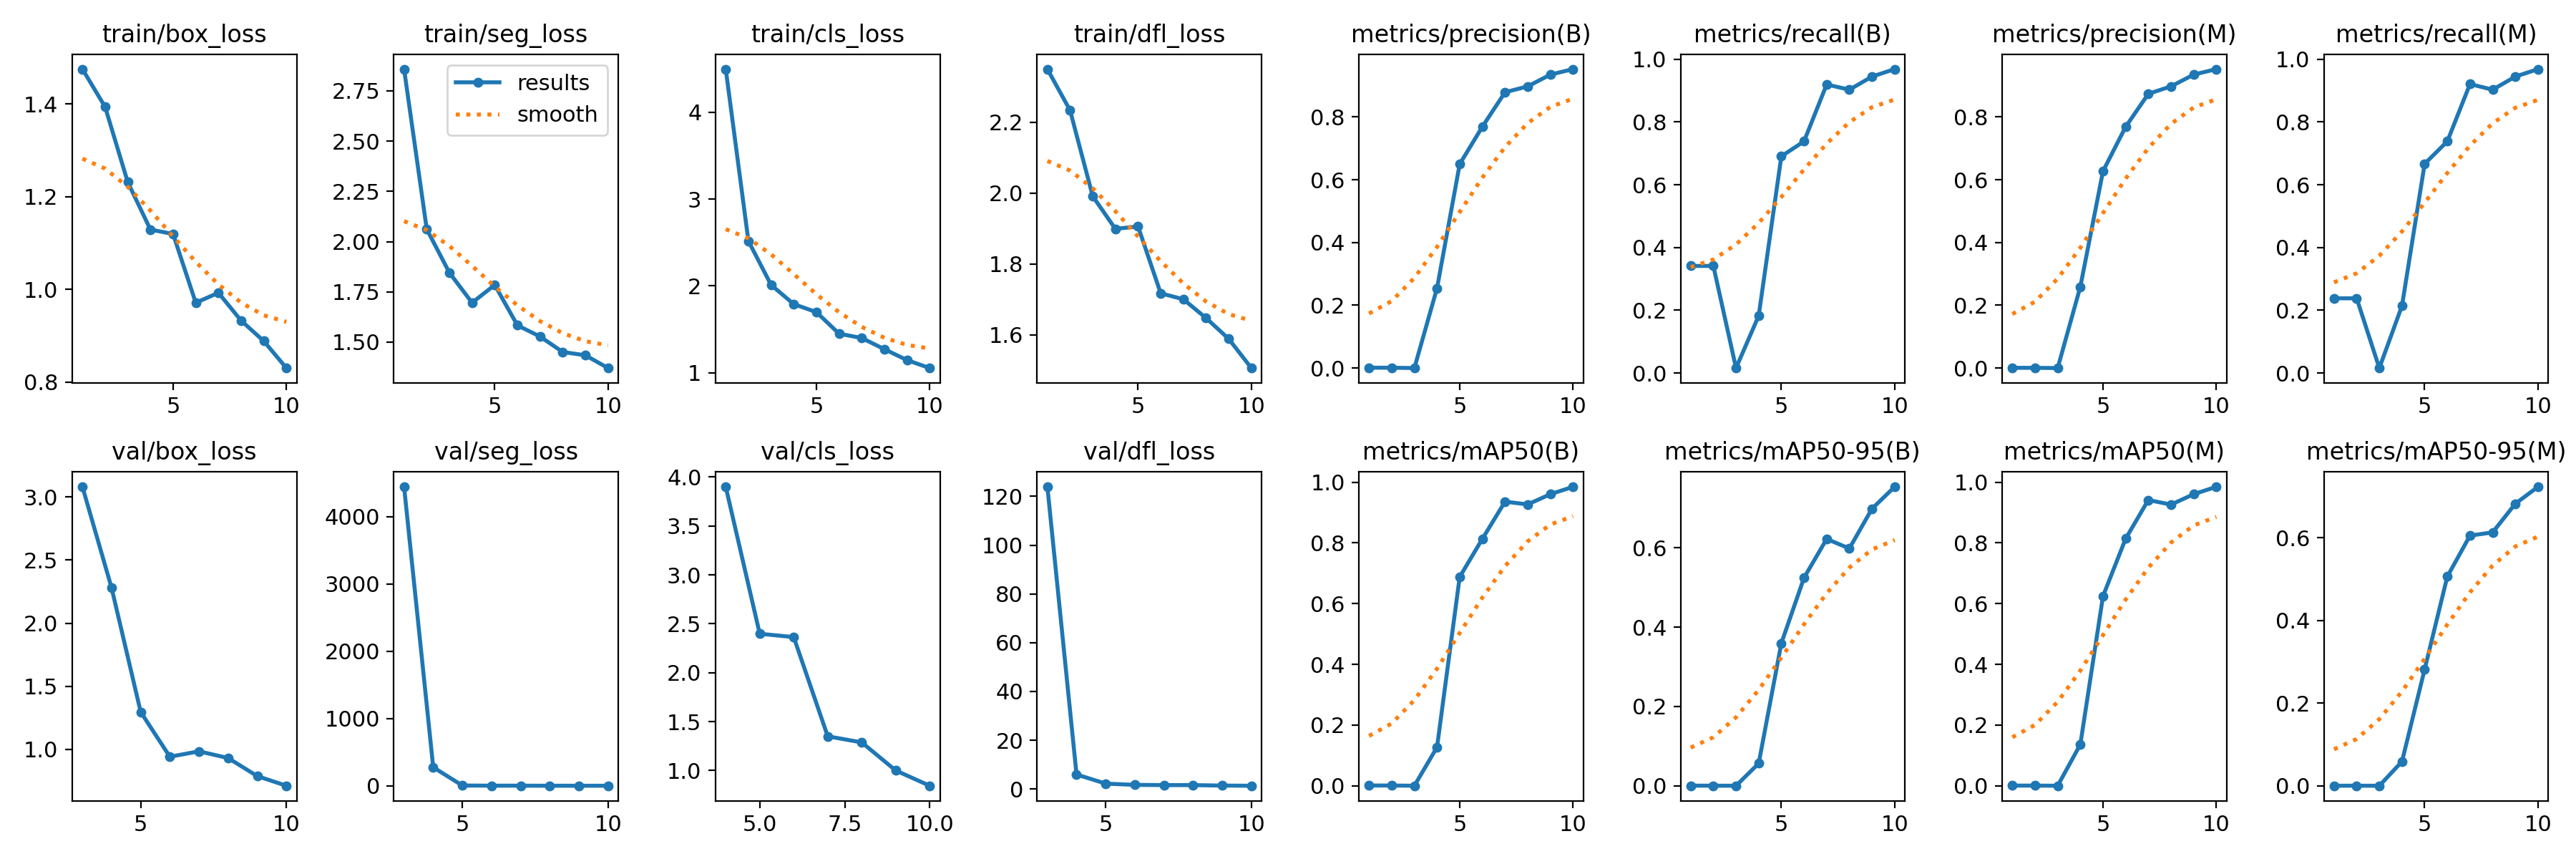

The data file committed next to this chart (first rows):
epoch, time, train/box_loss, train/seg_loss, train/cls_loss, train/dfl_loss, metrics/precision(B), metrics/recall(B), metrics/mAP50(B), metrics/mAP50-95(B), metrics/precision(M), metrics/recall(M), metrics/mAP50(M), metrics/mAP50-95(M), val/box_loss, val/seg_loss, val/cls_loss, val/dfl_loss, lr/pg0, lr/pg1, lr/pg2
1, 31.76, 1.475, 2.858, 4.495, 2.35, 0.00119, 0.3413, 0.00082, 0.00022, 0.00083, 0.2381, 0.00055, 0.00012, nan, nan, nan, nan, 0.07178, 0.003363, 0.003363
2, 36.53, 1.394, 2.062, 2.517, 2.233, 0.00119, 0.3413, 0.00082, 0.00022, 0.00083, 0.2381, 0.00055, 0.00012, nan, nan, nan, nan, 0.04211, 0.006144, 0.006144
3, 41.39, 1.231, 1.845, 2.012, 1.991, 6e-05, 0.01587, 3e-05, 1e-05, 6e-05, 0.01587, 3e-05, 1e-05, 3.081, 4446, inf, 123.9, 0.01175, 0.008239, 0.008239
4, 46.1, 1.129, 1.696, 1.791, 1.899, 0.2546, 0.1825, 0.1269, 0.05635, 0.2592, 0.2143, 0.1361, 0.05864, 2.28, 275.4, 3.901, 5.935, 0.007483, 0.007483, 0.007483
5, 50.94, 1.119, 1.784, 1.699, 1.906, 0.6496, 0.6905, 0.6878, 0.3594, 0.6272, 0.6667, 0.6246, 0.2816, 1.296, 4.646, 2.398, 2.189, 0.006427, 0.006427, 0.006427
6, 55.75, 0.9708, 1.583, 1.45, 1.717, 0.7688, 0.7381, 0.8132, 0.5243, 0.7688, 0.7381, 0.8141, 0.506, 0.942, 2.51, 2.364, 1.683, 0.005372, 0.005372, 0.005372
7, 60.58, 0.9924, 1.528, 1.4, 1.7, 0.8786, 0.9193, 0.9359, 0.6223, 0.8736, 0.9206, 0.9412, 0.6049, 0.9847, 2.449, 1.35, 1.585, 0.004316, 0.004316, 0.004316
8, 65.4, 0.9324, 1.451, 1.272, 1.647, 0.8974, 0.9026, 0.9267, 0.5983, 0.8974, 0.9026, 0.9261, 0.6127, 0.9316, 1.576, 1.288, 1.573, 0.00326, 0.00326, 0.00326
9, 70.23, 0.8882, 1.435, 1.146, 1.588, 0.9348, 0.9444, 0.9604, 0.6986, 0.9348, 0.9444, 0.9604, 0.682, 0.7884, 1.394, 1.001, 1.394, 0.002205, 0.002205, 0.002205
10, 75.03, 0.8299, 1.371, 1.055, 1.506, 0.9524, 0.9683, 0.9847, 0.7538, 0.9524, 0.9683, 0.9847, 0.7229, 0.712, 1.265, 0.8449, 1.316, 0.001149, 0.001149, 0.001149
